Run: headless pygame with SDL's dummy video driver; simulated clock (each Clock.tick advances the game by its frame time, no real sleeping); random seed 0; keys injected as events and as key.get_pressed() state; no mouse input.
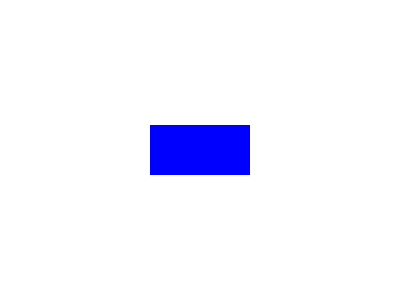
Frame 1 of 4 · flips 1–60 · no input
Frame 2 of 4 · flips 61–180 · tapped SPACE, RETURN · held RIGHT (→), D · screen unchanged from frame 1, image omitted
Frame 3 of 4 · flips 181–300 · held DOWN (↓), S · screen unchanged from frame 2, image omitted
Frame 4 of 4 · flips 301–420 · held LEFT (←), A, UP (↑), W · screen unchanged from frame 3, image omitted

The pygame program that drew these frames:

import pygame  # pygame 모듈 임포트

# Pygame 초기화
pygame.init()

# 화면 설정
WIDTH, HEIGHT = 400, 300
screen = pygame.display.set_mode((WIDTH, HEIGHT))
pygame.display.set_caption("Simple Rectangle Example")  # 창 제목 설정

# 색상 정의
WHITE = (255, 255, 255)  # 배경색 (흰색)
BLUE = (0, 0, 255)  # 사각형 색상 (파랑)

# 사각형 설정
rect_width, rect_height = 100, 50  # 사각형의 너비와 높이
rect_x = (WIDTH - rect_width) // 2  # 화면 중앙에 위치하도록 X 좌표 설정
rect_y = (HEIGHT - rect_height) // 2  # 화면 중앙에 위치하도록 Y 좌표 설정

# 메인 루프
running = True
while running:
    for event in pygame.event.get():  # 이벤트 처리
        if event.type == pygame.QUIT:  # 창 닫기 이벤트가 발생하면
            running = False

    # 배경색을 흰색으로 채우기
    screen.fill(WHITE)

    # 사각형 그리기
    pygame.draw.rect(screen, BLUE, (rect_x, rect_y, rect_width, rect_height))

    # 화면 업데이트
    pygame.display.flip()

# Pygame 종료
pygame.quit()
